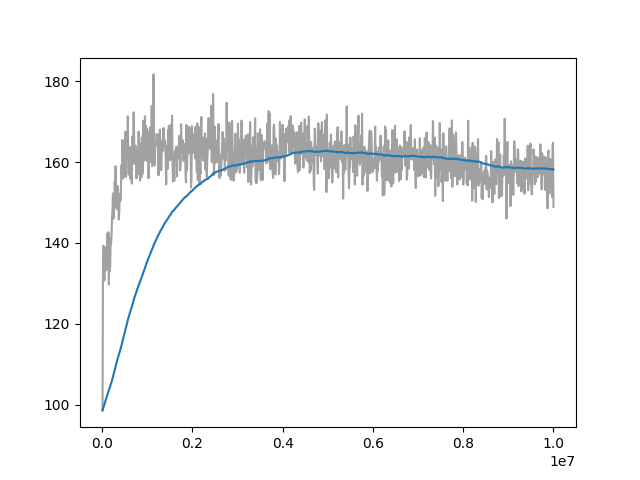

Data behind this chart, as committed beside it:
Wall time, Step, Value
1716808991, 10000, 98.61
1716809023, 20000, 136.5
1716809054, 30000, 139.3
1716809085, 40000, 138.6
1716809116, 50000, 130.7
1716809148, 60000, 138.8
1716809178, 70000, 134.6
1716809210, 80000, 133.2
1716809241, 90000, 138.9
1716809272, 100000, 138.2
1716809303, 110000, 138.9
1716809334, 120000, 142.4
1716809366, 130000, 133.4
1716809397, 140000, 142.7
1716809428, 150000, 129.7
1716809459, 160000, 138.6
1716809489, 170000, 132.9
1716809521, 180000, 134.5
1716809552, 190000, 141.1
1716809584, 200000, 139.9
1716809614, 210000, 142
1716809645, 220000, 146.3
1716809677, 230000, 147.9
1716809708, 240000, 152.2
1716809739, 250000, 146
1716809771, 260000, 146.5
1716809802, 270000, 149
1716809834, 280000, 155
1716809865, 290000, 153
1716809896, 300000, 159
1716809928, 310000, 148.8
1716809959, 320000, 153.7
1716809990, 330000, 148.4
1716810021, 340000, 154.1
1716810053, 350000, 152.8
1716810084, 360000, 152.1
1716810116, 370000, 145.8
1716810148, 380000, 147.7
1716810181, 390000, 151.1
1716810211, 400000, 152.1
1716810244, 410000, 150.5
1716810276, 420000, 154.8
1716810308, 430000, 159.3
1716810342, 440000, 156.8
1716810374, 450000, 165.5
1716810405, 460000, 162.4
1716810439, 470000, 155.9
1716810473, 480000, 157.2
1716810505, 490000, 163.4
1716810538, 500000, 163.8
1716810569, 510000, 157.9
1716810602, 520000, 167.5
1716810635, 530000, 156.4
1716810669, 540000, 166.8
1716810702, 550000, 164.9
1716810734, 560000, 161
1716810768, 570000, 171.3
1716810802, 580000, 161.4
1716810834, 590000, 156.9
1716810866, 600000, 161.8
... 940 more rows
